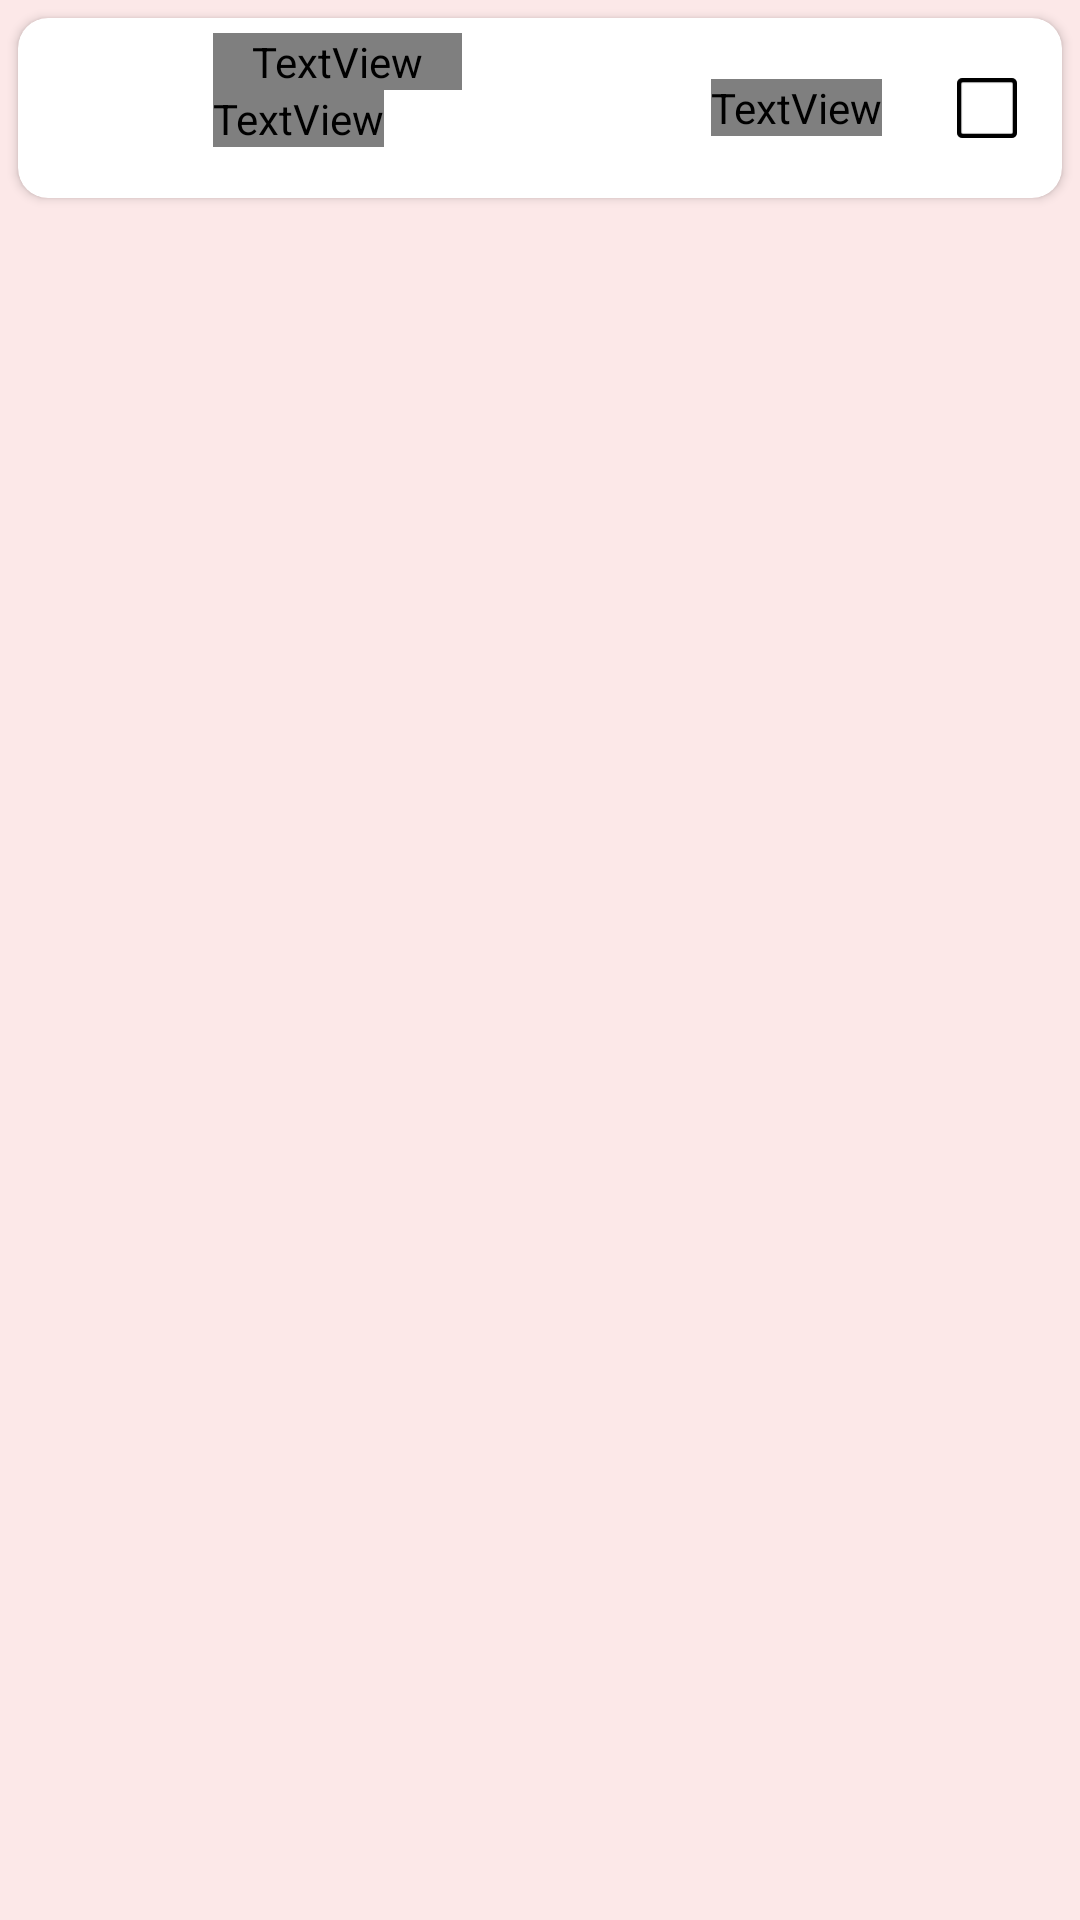

Produce the Android XML layout that renders to this screen, including the resource entries it uses.
<!-- AndroidManifest.xml: application theme Base.Theme.Playlist -->
<!-- res/layout/add_song_card.xml -->
<?xml version="1.0" encoding="utf-8"?>
<LinearLayout xmlns:android="http://schemas.android.com/apk/res/android"
    android:layout_width="match_parent"
    android:layout_height="wrap_content"
    xmlns:app="http://schemas.android.com/apk/res-auto"
    android:orientation="vertical"

    android:padding="2dp">
    <androidx.cardview.widget.CardView
        android:id="@+id/searchSongId"
        android:layout_width="match_parent"
        android:layout_height="wrap_content"
        android:layout_margin="4dp"
        app:contentPadding="5dp"
        android:background="@drawable/color_1_rounded"
        app:cardCornerRadius="10dp"
        >
        <LinearLayout
            android:layout_width="match_parent"
            android:layout_height="wrap_content"
            android:orientation="horizontal">
            <com.google.android.material.imageview.ShapeableImageView
                android:layout_width="50dp"
                android:layout_height="50dp"
                android:id="@+id/addSongImage"
                app:shapeAppearanceOverlay="@style/roundedImageViewSmall"
                android:background="@drawable/placeholder"/>
            <LinearLayout
                android:layout_width="0dp"
                android:layout_weight="1"
                android:layout_height="wrap_content"
                android:orientation="vertical"
                android:layout_marginStart="10dp"
                >
                <TextView
                    android:id="@+id/addSearchSongName"
                    android:layout_width="match_parent"
                    android:layout_height="wrap_content"
                    android:textColor="?android:textColorPrimary"
                    android:fontFamily="@font/bebas_neue"
                    android:singleLine="true"
                    android:ellipsize="end"
                    android:maxLines="1"
                    android:textSize="20sp"/>
                <TextView
                    android:id="@+id/addSearchArtistName"
                    android:layout_width="wrap_content"
                    android:layout_height="wrap_content"
                    android:singleLine="true"
                    android:ellipsize="end"
                    android:maxLines="1"
                    android:textColor="?android:textColorPrimary"
                    android:fontFamily="@font/bebas_neue"
                    android:textSize="15sp"/>
            </LinearLayout>
            <View
                android:layout_width="0dp"
                android:layout_height="match_parent"
                android:layout_weight="1"/>
            <TextView
                android:gravity="center"
                android:layout_gravity="center"
                android:id="@+id/addsearchSongDuration"
                android:layout_width="wrap_content"
                android:layout_height="wrap_content"
                android:singleLine="true"
                android:ellipsize="end"
                android:maxLines="1"
                android:textColor="?android:textColorPrimary"
                android:fontFamily="@font/bebas_neue"
                android:layout_marginEnd="20dp"
                android:textSize="15sp"/>
            <ImageView
                android:padding="5dp"
                android:layout_marginEnd="5dp"
                android:id="@+id/searchCheckIcon"
                android:layout_width="30dp"
                android:layout_height="30dp"
                android:layout_gravity="center"
                android:clickable="true"
                android:src="@drawable/icon_unchecked"/>

        </LinearLayout>

    </androidx.cardview.widget.CardView>



</LinearLayout>
<!-- resources referenced by this layout -->
<resources>
  <!-- drawable color_1_rounded (drawable) -->
  <?xml version="1.0" encoding="utf-8"?>
  <shape xmlns:android="http://schemas.android.com/apk/res/android"
      android:shape="rectangle">
  
      <corners android:radius="15dp"/> 
      <solid android:color= '@color/pink1' /> 
  
  </shape>
  <!-- drawable icon_unchecked (drawable) -->
  <vector xmlns:android="http://schemas.android.com/apk/res/android"
      android:width="27dp"
      android:height="27dp"
      android:viewportWidth="27"
      android:viewportHeight="27">
    <path
        android:fillColor="#FF000000"
        android:pathData="M24.75,0L2.25,0A2.248,2.248 0,0 0,0 2.25v22.5A2.248,2.248 0,0 0,2.25 27h22.5a2.248,2.248 0,0 0,2.25 -2.25L27,2.25A2.248,2.248 0,0 0,24.75 0ZM25.031,24.469a0.564,0.564 0,0 1,-0.562 0.563L2.531,25.032a0.564,0.564 0,0 1,-0.562 -0.562L1.969,2.531a0.564,0.564 0,0 1,0.563 -0.562L24.469,1.969a0.564,0.564 0,0 1,0.563 0.563Z"/>
  </vector>
  <style name="roundedImageViewSmall">
          <item name="cornerFamily">rounded</item>
          <item name="cornerSize">10dp</item>
      </style>
  <style name="Base.Theme.Playlist" parent="Theme.Material3.DayNight.NoActionBar">
          
           <item name="colorPrimary">@color/pink3</item>
           <item name="colorOnPrimarySurface">@color/pink2</item>
          <item name="colorAccent">@color/pink4</item>
          <item name="colorOnPrimary">@color/pink2</item>
  
  
          <item name="android:textColorPrimary">@color/black</item>
          <item name="android:windowBackground">@color/pink2</item>
          <item name="android:windowSplashScreenBackground">@color/pink2</item>
          <item name="android:windowSplashScreenAnimatedIcon">@drawable/avd_anim</item>
          <item name="android:statusBarColor">@color/pink2</item>
          <item name="android:navigationBarColor">@color/pink3</item>
      </style>
  <color name="pink1">#FFF5F5</color>
  <color name="pink3">#F7D1D1</color>
  <color name="pink2">#FCE8E8</color>
  <color name="pink4">#E96F6F</color>
  <color name="black">#FF000000</color>
  <!-- drawable avd_anim: vector/xml drawable (drawable, 3701 chars, omitted) -->
</resources>
